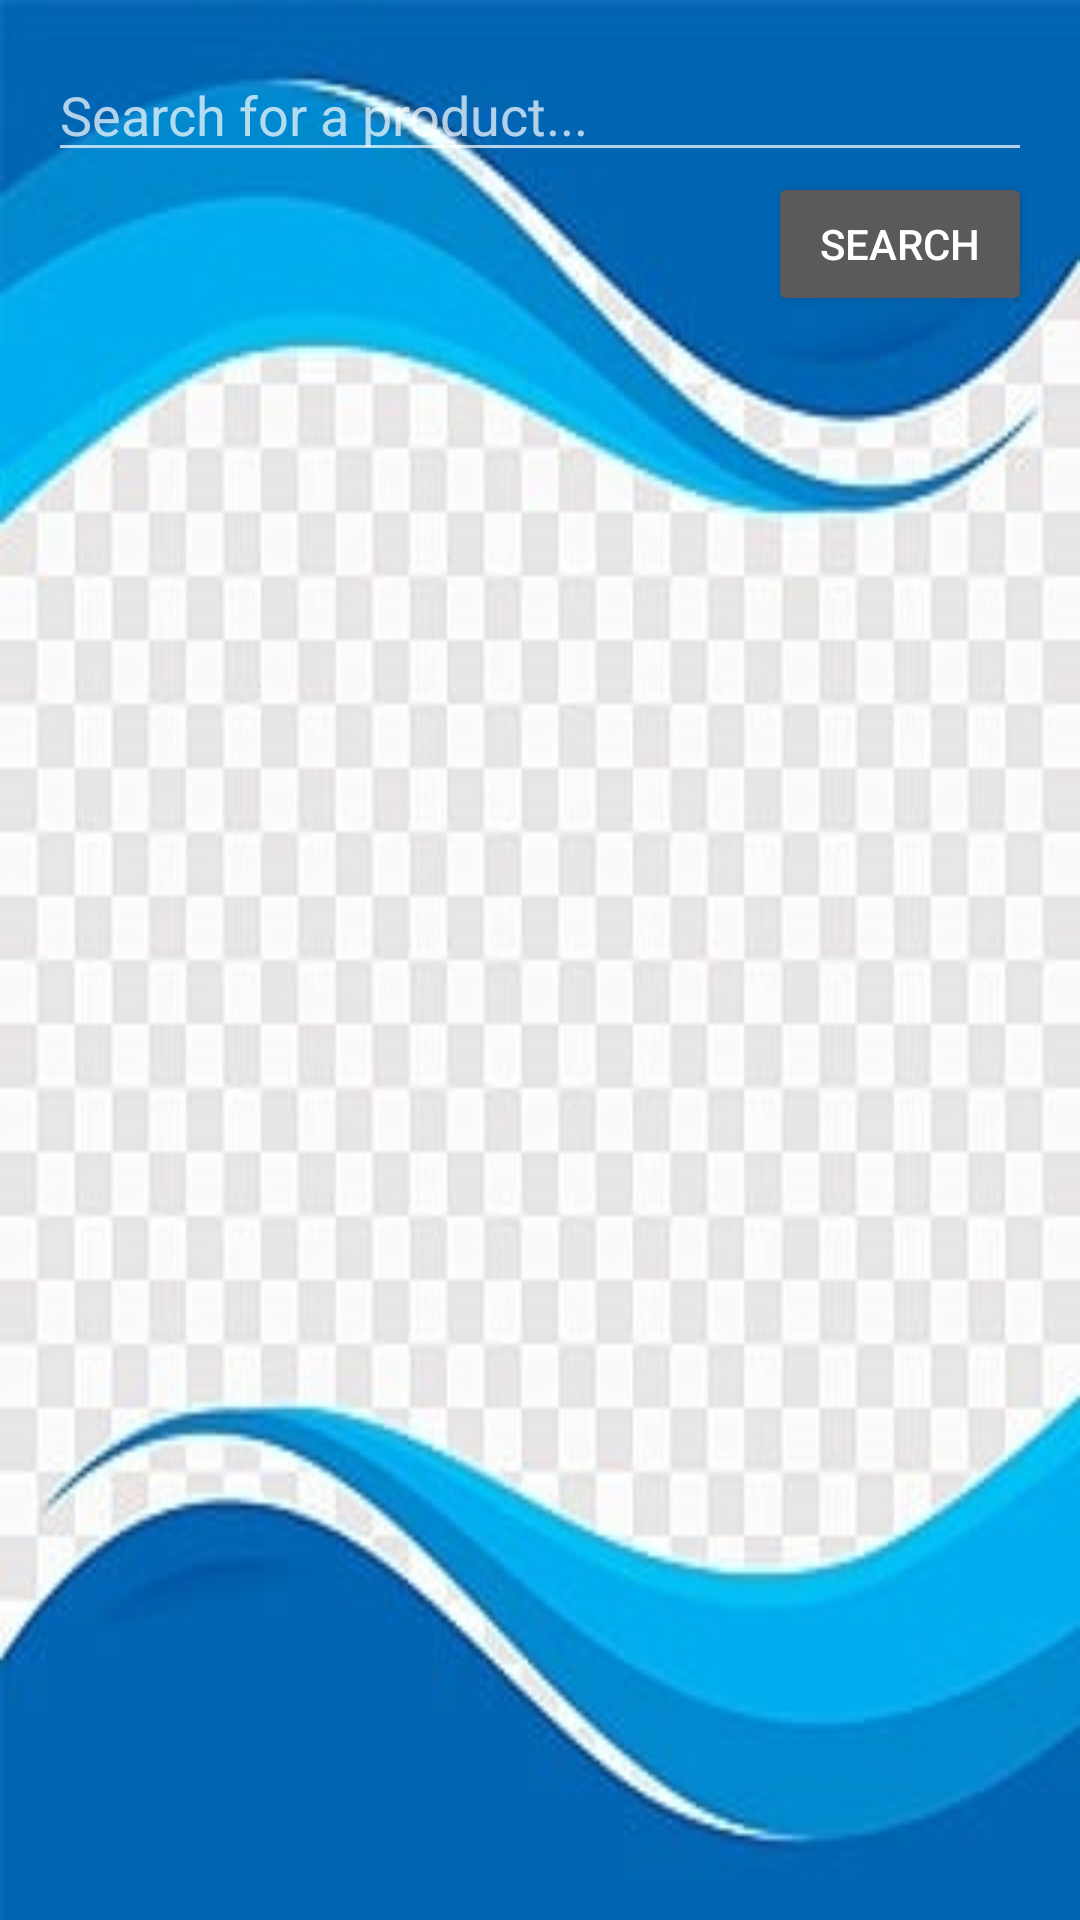

Layout XML and referenced resources for this Android screen:
<!-- AndroidManifest.xml: application theme Theme.AppCompat.NoActionBar -->
<!-- res/layout/activity_search.xml -->
<?xml version="1.0" encoding="utf-8"?>
<RelativeLayout xmlns:android="http://schemas.android.com/apk/res/android"
    android:layout_width="match_parent"
    android:layout_height="match_parent"
    android:padding="16dp"
    android:background="@drawable/sbg">

    <EditText
        android:id="@+id/searchEditText"
        android:layout_width="match_parent"
        android:layout_height="wrap_content"
        android:hint="Search for a product..."
        android:imeOptions="actionSearch"
        android:inputType="text"
        android:maxLines="1"
        android:singleLine="true" />

    <Button
        android:id="@+id/searchButton"
        android:layout_width="wrap_content"
        android:layout_height="wrap_content"
        android:layout_below="@id/searchEditText"
        android:layout_alignParentEnd="true"
        android:text="Search" />

    <ListView
        android:id="@+id/productListView"
        android:layout_width="match_parent"
        android:layout_height="match_parent"
        android:layout_below="@id/searchButton"
        android:layout_marginTop="16dp" />

</RelativeLayout>
<!-- resources referenced by this layout -->
<resources>
  <!-- drawable sbg: png bitmap (drawable, 121517 bytes) -->
</resources>
